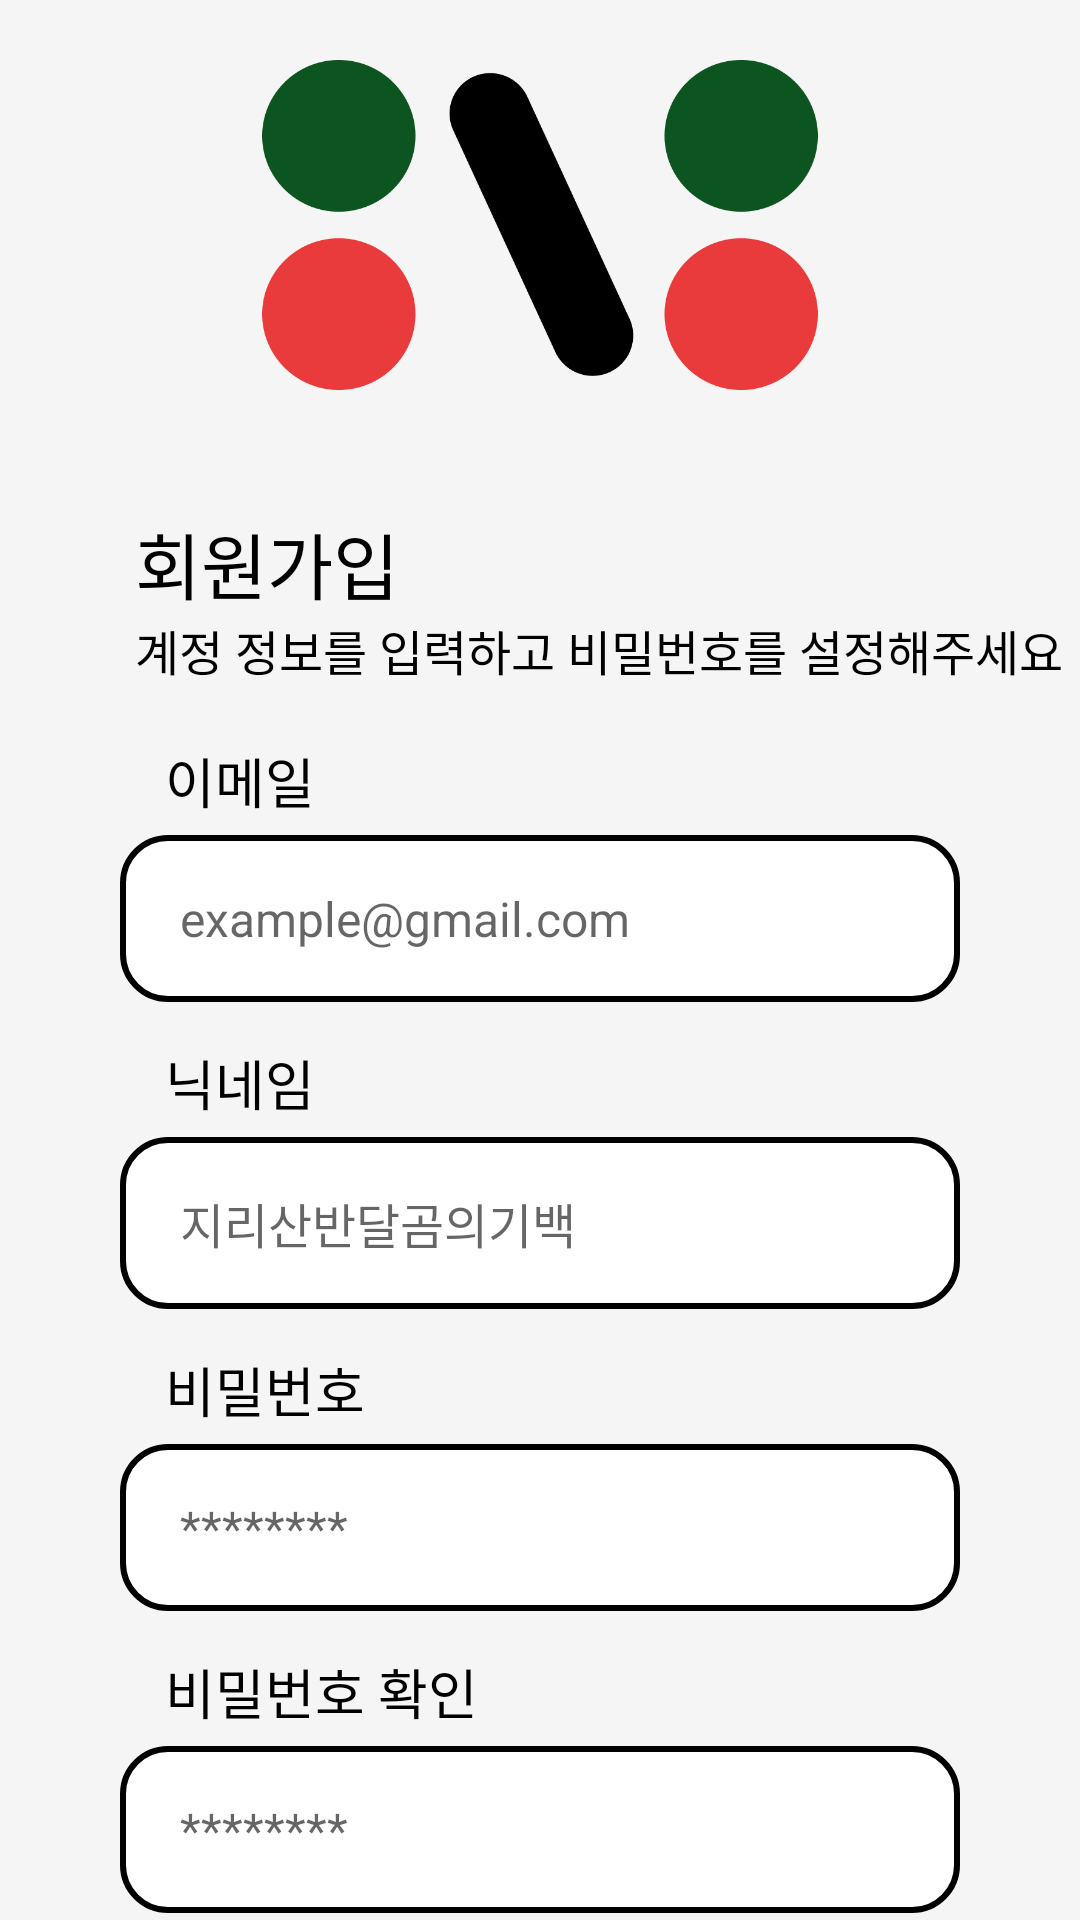

Android layout source for this screen:
<!-- AndroidManifest.xml: application theme Theme.Fiizzle -->
<!-- res/layout/fragment_sign_in.xml -->
<?xml version="1.0" encoding="utf-8"?>
<layout xmlns:tools="http://schemas.android.com/tools"
    xmlns:android="http://schemas.android.com/apk/res/android"
    xmlns:app="http://schemas.android.com/apk/res-auto">

    <androidx.constraintlayout.widget.ConstraintLayout
        android:layout_width="match_parent"
        android:layout_height="match_parent"
        android:background="#f5f5f5">

        <ImageView
            android:id="@+id/sign_in_logo"
            android:layout_width="wrap_content"
            android:layout_height="110dp"
            app:srcCompat="@drawable/login_logo"
            app:layout_constraintStart_toStartOf="parent"
            app:layout_constraintTop_toTopOf="parent"
            android:layout_marginTop="20dp"/>

        <TextView
            android:id="@+id/sign_in_tv1"
            android:layout_width="wrap_content"
            android:layout_height="wrap_content"
            android:layout_marginTop="40dp"
            android:layout_marginStart="5dp"
            android:text="회원가입"
            android:textColor="#000000"
            android:textSize="24sp"
            app:layout_constraintStart_toStartOf="@+id/sign_in_edt_email"
            app:layout_constraintTop_toBottomOf="@+id/sign_in_logo" />

        <TextView
            android:id="@+id/sign_in_tv2"
            android:layout_width="wrap_content"
            android:layout_height="wrap_content"
            android:text="계정 정보를 입력하고 비밀번호를 설정해주세요 "
            android:textColor="#000000"
            android:textSize="16sp"
            app:layout_constraintStart_toStartOf="@+id/sign_in_tv1"
            app:layout_constraintTop_toBottomOf="@+id/sign_in_tv1" />

        <EditText
            android:id="@+id/sign_in_edt_email"
            android:layout_width="match_parent"
            android:layout_height="wrap_content"
            android:layout_marginHorizontal="40dp"
            android:layout_marginTop="50dp"
            android:background="@drawable/item_background"
            android:hint="example@gmail.com"
            android:paddingStart="20dp"
            android:paddingTop="17dp"
            android:paddingBottom="17dp"
            android:textSize="16sp"
            app:layout_constraintEnd_toEndOf="parent"
            app:layout_constraintStart_toStartOf="parent"
            app:layout_constraintTop_toBottomOf="@+id/sign_in_tv2" />

        <TextView
            android:id="@+id/sign_in_tv_email"
            android:layout_width="wrap_content"
            android:layout_height="wrap_content"
            android:text="이메일"
            android:layout_marginBottom="5dp"
            android:textSize="18sp"
            android:layout_marginStart="15dp"
            android:textColor="#000000"
            app:layout_constraintBottom_toTopOf="@+id/sign_in_edt_email"
            app:layout_constraintStart_toStartOf="@+id/sign_in_edt_email" />

        <EditText
            android:id="@+id/sign_in_edt_name"
            android:layout_width="match_parent"
            android:layout_height="wrap_content"
            android:layout_marginHorizontal="40dp"
            android:layout_marginTop="45dp"
            android:paddingStart="20dp"
            android:background="@drawable/item_background"
            android:paddingTop="17dp"
            android:paddingBottom="17dp"
            android:hint="지리산반달곰의기백"

            android:textSize="16sp"
            app:layout_constraintEnd_toEndOf="parent"
            app:layout_constraintStart_toStartOf="parent"
            app:layout_constraintTop_toBottomOf="@+id/sign_in_edt_email" />

        <TextView
            android:id="@+id/login_tv_name"
            android:layout_width="wrap_content"
            android:layout_height="wrap_content"
            android:text="닉네임"
            android:layout_marginBottom="5dp"
            android:textSize="18sp"
            android:layout_marginStart="15dp"
            android:textColor="#000000"
            app:layout_constraintBottom_toTopOf="@+id/sign_in_edt_name"
            app:layout_constraintStart_toStartOf="@+id/sign_in_edt_name" />



        <EditText
            android:id="@+id/sign_in_edt_pw1"
            android:layout_width="match_parent"
            android:layout_height="wrap_content"
            android:layout_marginHorizontal="40dp"
            android:layout_marginTop="45dp"
            android:paddingStart="20dp"
            android:inputType="textPassword"
            android:background="@drawable/item_background"
            android:paddingTop="17dp"
            android:paddingBottom="17dp"
            android:hint="********"

            android:textSize="16sp"
            app:layout_constraintEnd_toEndOf="parent"
            app:layout_constraintStart_toStartOf="parent"
            app:layout_constraintTop_toBottomOf="@+id/sign_in_edt_name" />

        <TextView
            android:id="@+id/login_tv_pw1"
            android:layout_width="wrap_content"
            android:layout_height="wrap_content"
            android:text="비밀번호"
            android:layout_marginBottom="5dp"
            android:textSize="18sp"
            android:textColor="#000000"
            android:layout_marginStart="15dp"
            app:layout_constraintBottom_toTopOf="@+id/sign_in_edt_pw1"
            app:layout_constraintStart_toStartOf="@+id/sign_in_edt_pw1" />


        <EditText
            android:id="@+id/sign_in_edt_pw2"
            android:layout_width="match_parent"
            android:layout_height="wrap_content"
            android:layout_marginHorizontal="40dp"
            android:layout_marginTop="45dp"
            android:paddingStart="20dp"
            android:inputType="textPassword"
            android:background="@drawable/item_background"
            android:paddingTop="17dp"
            android:paddingBottom="17dp"
            android:hint="********"

            android:textSize="16sp"
            app:layout_constraintEnd_toEndOf="parent"
            app:layout_constraintStart_toStartOf="parent"
            app:layout_constraintTop_toBottomOf="@+id/sign_in_edt_pw1" />

        <TextView
            android:id="@+id/login_tv_pw2"
            android:layout_width="wrap_content"
            android:layout_height="wrap_content"
            android:text="비밀번호 확인"
            android:layout_marginBottom="5dp"
            android:textSize="18sp"
            android:textColor="#000000"
            android:layout_marginStart="15dp"
            app:layout_constraintBottom_toTopOf="@+id/sign_in_edt_pw2"
            app:layout_constraintStart_toStartOf="@+id/sign_in_edt_pw2" />


        <androidx.appcompat.widget.AppCompatButton
            android:id="@+id/sign_in_complete_btn"
            android:layout_width="match_parent"
            android:layout_height="55dp"
            android:layout_marginHorizontal="40dp"
            android:layout_marginTop="30dp"
            android:background="@drawable/item_background2"
            android:text="가입하기"
            android:textColor="#ffffff"
            android:textSize="17sp"
            app:layout_constraintEnd_toEndOf="parent"
            app:layout_constraintStart_toStartOf="parent"
            app:layout_constraintTop_toBottomOf="@+id/sign_in_edt_pw2" />


    </androidx.constraintlayout.widget.ConstraintLayout>

</layout>
<!-- resources referenced by this layout -->
<resources>
  <!-- drawable item_background (drawable) -->
  <?xml version="1.0" encoding="utf-8"?>
  <shape xmlns:android="http://schemas.android.com/apk/res/android">
  
      <solid android:color="#FFFFFF" />
  
      <stroke
          android:width="2dp"
          android:color="@color/black" />
  
      <corners android:radius="15dp" />
  
  </shape>
  <!-- drawable item_background2 (drawable) -->
  <?xml version="1.0" encoding="utf-8"?>
  <shape xmlns:android="http://schemas.android.com/apk/res/android">
  
      <solid android:color="#000000" />
  
      <stroke
          android:width="2dp"
          android:color="@color/black" />
  
      <corners android:radius="15dp" />
  
  </shape>
  <!-- drawable login_logo: png bitmap (drawable, 20035 bytes) -->
  <style name="Theme.Fiizzle" parent="Theme.MaterialComponents.DayNight.NoActionBar">
          
          <item name="colorPrimary">@color/purple_500</item>
          <item name="colorPrimaryVariant">@color/black</item>
          <item name="colorOnPrimary">@color/white</item>
          
          <item name="colorSecondary">@color/teal_200</item>
          <item name="colorSecondaryVariant">@color/teal_700</item>
          <item name="colorOnSecondary">@color/black</item>
          
          <item name="android:statusBarColor" tools:targetApi="l">?attr/colorPrimaryVariant</item>
          
      </style>
  <color name="black">#FF000000</color>
  <color name="purple_500">#FF6200EE</color>
  <color name="white">#FFFFFFFF</color>
  <color name="teal_200">#FF03DAC5</color>
  <color name="teal_700">#FF018786</color>
</resources>
